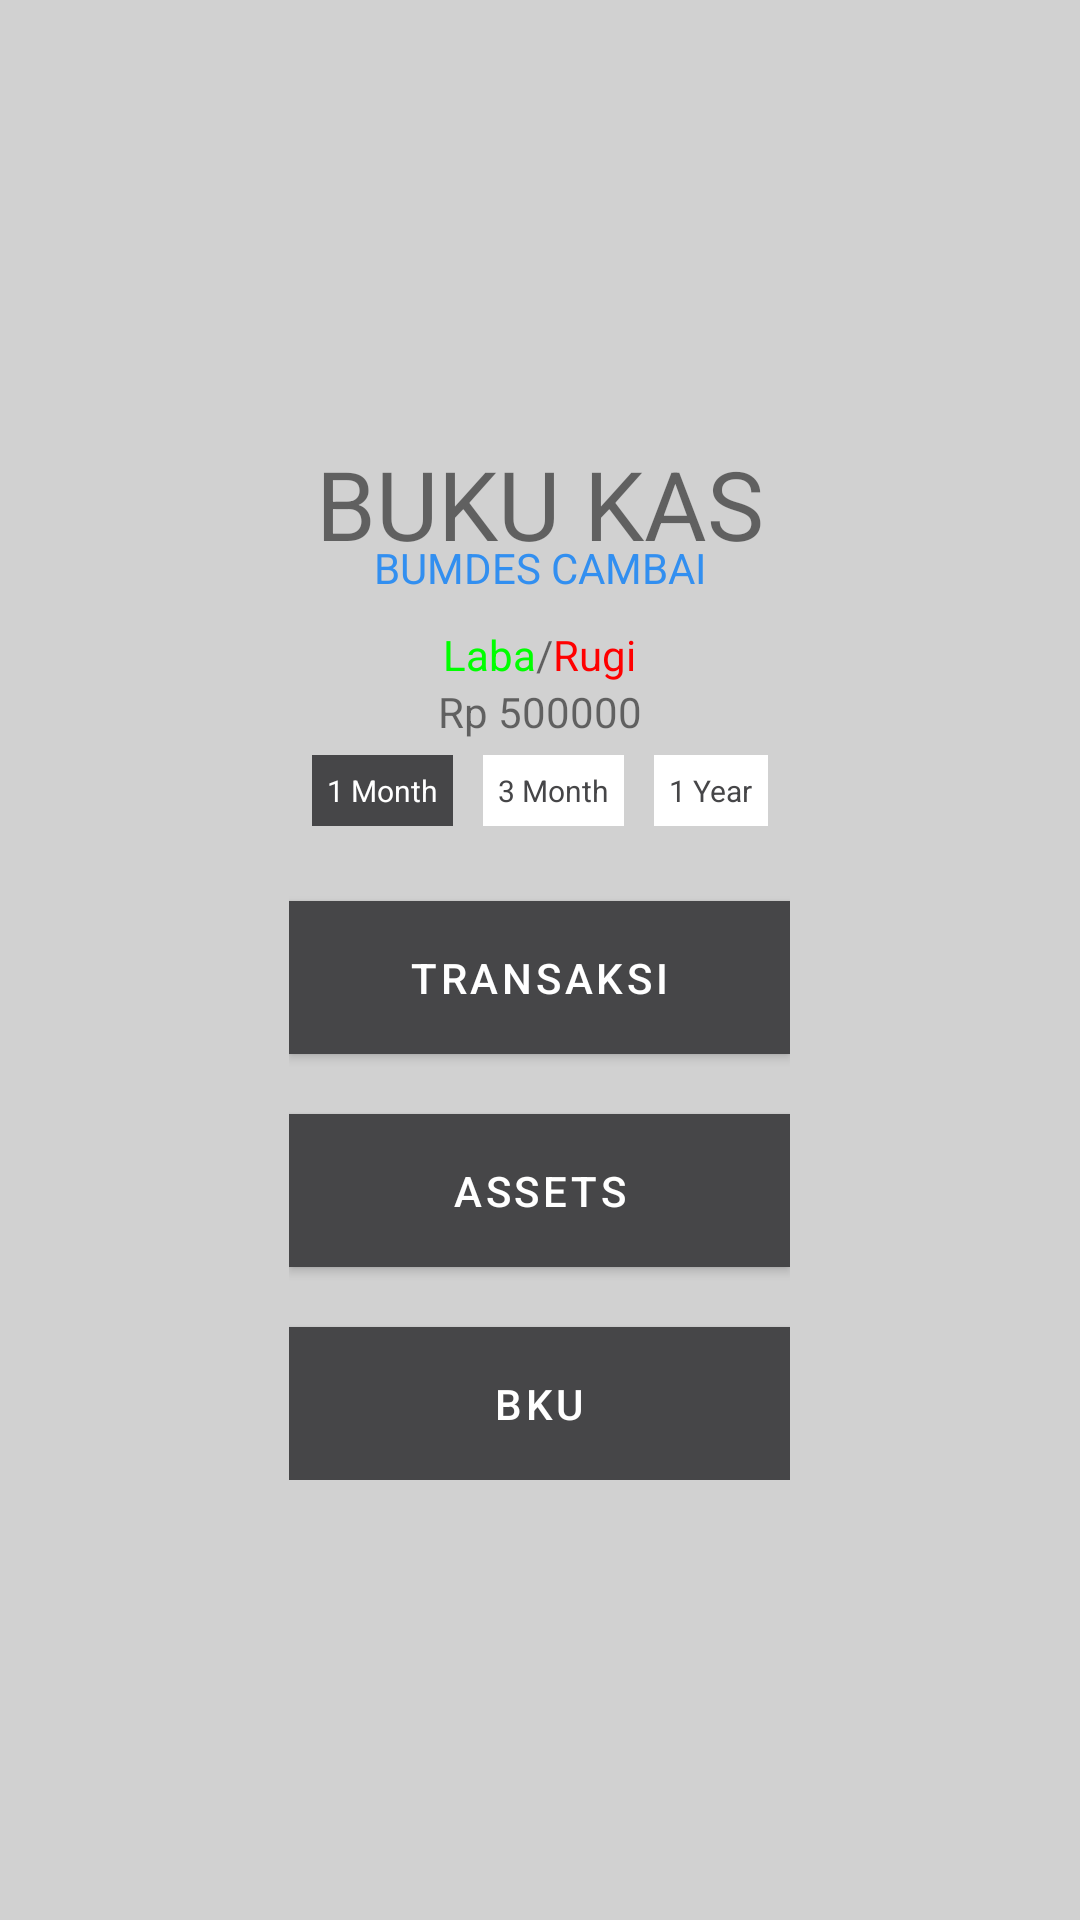

Reconstruct the res/layout file that produces this screen, plus the resources it refers to.
<!-- AndroidManifest.xml: application theme Theme.BUMDES -->
<!-- res/layout/activity_main.xml -->
<?xml version="1.0" encoding="utf-8"?>

<LinearLayout xmlns:android="http://schemas.android.com/apk/res/android"
    xmlns:app="http://schemas.android.com/apk/res-auto"
    xmlns:tools="http://schemas.android.com/tools"
    android:layout_width="match_parent"
    android:layout_height="match_parent"
    tools:context=".MainActivity"
    android:orientation="vertical"
    android:gravity="center"
    android:background="#D1D1D1">

    <TextView
        android:layout_width="wrap_content"
        android:layout_height="wrap_content"
        android:text="BUKU KAS"
        android:textSize="32dp"/>
    <TextView
        android:layout_width="wrap_content"
        android:layout_height="wrap_content"
        android:text="BUMDES CAMBAI"
        android:textColor="#328FF0"
        android:layout_marginTop="-10dp"/>
    <LinearLayout
        android:layout_width="wrap_content"
        android:layout_height="wrap_content"
        android:layout_marginTop="10dp">
        <TextView
            android:layout_width="wrap_content"
            android:layout_height="wrap_content"
            android:textColor="#00FF00"
            android:text="Laba"/>
        <TextView
            android:layout_width="wrap_content"
            android:layout_height="wrap_content"
            android:text="/"/>
        <TextView
            android:layout_width="wrap_content"
            android:layout_height="wrap_content"
            android:textColor="#FF0000"
            android:text="Rugi"/>
    </LinearLayout>
    <LinearLayout
        android:layout_width="wrap_content"
        android:layout_height="wrap_content">
        <TextView
            android:layout_width="wrap_content"
            android:layout_height="wrap_content"
            android:text="Rp "
            android:layout_gravity="center"/>
        <TextView
            android:id="@+id/tvLabaRugi"
            android:layout_width="wrap_content"
            android:layout_height="wrap_content"
            android:text="500000"
            android:layout_gravity="center"/>
        <TextView
            android:id="@+id/profit"
            android:layout_width="wrap_content"
            android:layout_height="wrap_content"
            android:background="@drawable/ic_baseline_arrow_upward_24"/>
        <TextView
            android:id="@+id/lost"
            android:layout_width="wrap_content"
            android:layout_height="wrap_content"
            android:background="@drawable/ic_baseline_arrow_downward_24"/>
    </LinearLayout>
    <LinearLayout
        android:layout_width="wrap_content"
        android:layout_height="wrap_content">
        <TextView
            android:id="@+id/oneMonthShow"
            android:layout_width="wrap_content"
            android:layout_height="wrap_content"
            android:textSize="10dp"
            android:text="1 Month"
            android:background="#464648"
            android:textColor="@color/white"
            android:padding="5dp"
            android:layout_margin="5dp"/>
        <TextView
            android:id="@+id/oneMonthHide"
            android:layout_width="wrap_content"
            android:layout_height="wrap_content"
            android:textSize="10dp"
            android:text="1 Month"
            android:background="@color/white"
            android:textColor="#464648"
            android:padding="5dp"
            android:layout_margin="5dp"
            android:visibility="gone"/>
        <TextView
            android:id="@+id/threeMonthShow"
            android:layout_width="wrap_content"
            android:layout_height="wrap_content"
            android:textSize="10dp"
            android:text="3 Month"
            android:background="#464648"
            android:textColor="@color/white"
            android:padding="5dp"
            android:layout_margin="5dp"
            android:visibility="gone"/>
        <TextView
            android:id="@+id/threeMonthHide"
            android:layout_width="wrap_content"
            android:layout_height="wrap_content"
            android:textSize="10dp"
            android:text="3 Month"
            android:background="@color/white"
            android:textColor="#464648"
            android:padding="5dp"
            android:layout_margin="5dp"/>
        <TextView
            android:id="@+id/oneYearShow"
            android:layout_width="wrap_content"
            android:layout_height="wrap_content"
            android:textSize="10dp"
            android:text="1 Year"
            android:background="#464648"
            android:textColor="@color/white"
            android:padding="5dp"
            android:layout_margin="5dp"
            android:visibility="gone"/>
        <TextView
            android:id="@+id/oneYearHide"
            android:layout_width="wrap_content"
            android:layout_height="wrap_content"
            android:textSize="10dp"
            android:text="1 Year"
            android:background="@color/white"
            android:textColor="#464648"
            android:padding="5dp"
            android:layout_margin="5dp"/>
    </LinearLayout>
    <LinearLayout
        android:layout_width="wrap_content"
        android:layout_height="wrap_content"
        android:orientation="vertical">

        <Button
            android:id="@+id/menuTransaksi"
            android:layout_width="wrap_content"
            android:layout_height="wrap_content"
            android:text="Transaksi"
            android:textColor="@color/white"
            android:paddingRight="40dp"
            android:paddingLeft="40dp"
            android:paddingTop="10dp"
            android:paddingBottom="10dp"
            android:background="#464648"
            android:layout_marginTop="20dp"/>

        <Button
            android:id="@+id/menuAssets"
            android:layout_width="match_parent"
            android:layout_height="wrap_content"
            android:text="Assets"
            android:textColor="@color/white"
            android:paddingRight="40dp"
            android:paddingLeft="40dp"
            android:paddingTop="10dp"
            android:paddingBottom="10dp"
            android:background="#464648"
            android:layout_marginTop="20dp"/>

        <Button
            android:id="@+id/menuBukuKas"
            android:layout_width="match_parent"
            android:layout_height="wrap_content"
            android:text="BKU"
            android:textColor="@color/white"
            android:paddingRight="40dp"
            android:paddingLeft="40dp"
            android:paddingTop="10dp"
            android:paddingBottom="10dp"
            android:background="#464648"
            android:layout_marginTop="20dp"/>
    </LinearLayout>

</LinearLayout>
<!-- resources referenced by this layout -->
<resources>
  <style name="Theme.BUMDES" parent="Theme.MaterialComponents.DayNight.NoActionBar">
          
          <item name="colorPrimary">#464648</item>
          <item name="colorPrimaryVariant">#464648</item>
          <item name="colorOnPrimary">@color/white</item>
          
          <item name="colorSecondary">#464648</item>
          <item name="colorSecondaryVariant">@color/teal_700</item>
          <item name="colorOnSecondary">@color/black</item>
          
          <item name="android:statusBarColor" tools:targetApi="l">?attr/colorPrimaryVariant</item>
          
      </style>
  <!-- not gathered from this repository: default colours our renderer supplied (Android Studio template values) -->
  <color name="teal_700">#FF018786</color>
  <color name="black">#FF000000</color>
  <color name="white">#FFFFFFFF</color>
</resources>
